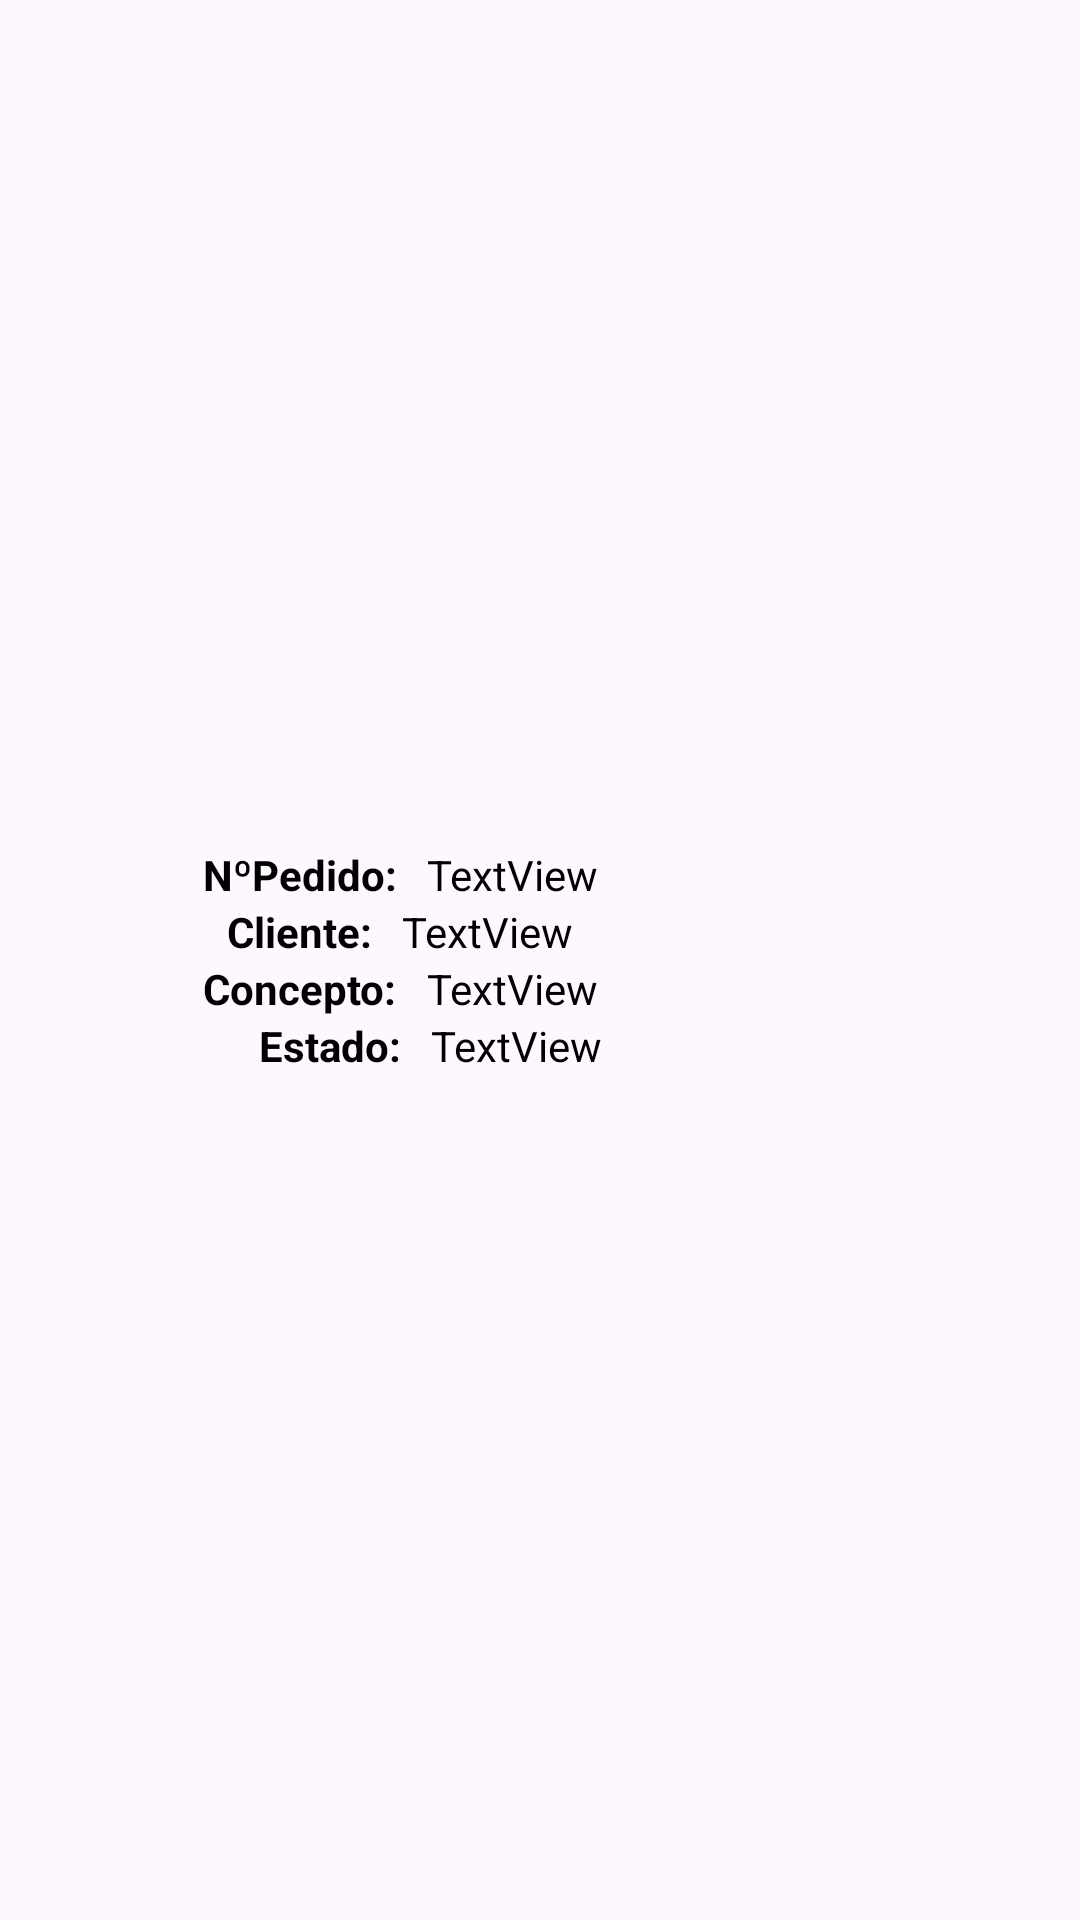

Here is an Android app screen rendered from its layout file. Give the layout XML and the strings, colors and styles it references.
<!-- AndroidManifest.xml: application theme Theme.Suits_LB -->
<!-- res/layout/admin_status_orders_single_view.xml -->
<?xml version="1.0" encoding="utf-8"?>
<LinearLayout xmlns:android="http://schemas.android.com/apk/res/android"
    xmlns:app="http://schemas.android.com/apk/res-auto"
    xmlns:tools="http://schemas.android.com/tools"
    android:layout_width="match_parent"
    android:layout_height="wrap_content"
    android:layout_marginLeft="70dp"
    android:layout_marginRight="70dp"
    android:layout_marginBottom="20dp"
    android:background="@drawable/edtstyle"
    android:gravity="center"
    android:paddingTop="5dp"
    android:paddingBottom="5dp"
    android:textAlignment="center">

    <LinearLayout
        android:layout_width="wrap_content"
        android:layout_height="wrap_content"
        android:gravity="start"
        android:orientation="vertical"
        android:textAlignment="center">

        <LinearLayout
            android:layout_width="match_parent"
            android:layout_height="wrap_content"
            android:gravity="center"
            android:orientation="horizontal">

            <TextView
                android:id="@+id/infoOrderConcept"
                android:layout_width="wrap_content"
                android:layout_height="match_parent"
                android:paddingRight="10dp"
                android:text="NºPedido:"
                android:textColor="@color/black"
                android:textStyle="bold" />

            <TextView
                android:id="@+id/numOrderAOV"
                android:layout_width="150dp"
                android:layout_height="wrap_content"
                android:text="TextView"
                android:textColor="@color/black" />
        </LinearLayout>

        <LinearLayout
            android:layout_width="match_parent"
            android:layout_height="wrap_content"
            android:gravity="center"
            android:orientation="horizontal">

            <TextView
                android:id="@+id/infoOrderQuantity"
                android:layout_width="wrap_content"
                android:layout_height="match_parent"
                android:paddingRight="10dp"
                android:text="Cliente:"
                android:textColor="@color/black"
                android:textStyle="bold" />

            <TextView
                android:id="@+id/orderUserEmailAOV"
                android:layout_width="150dp"
                android:layout_height="wrap_content"
                android:text="TextView"
                android:textColor="@color/black" />
        </LinearLayout>

        <LinearLayout
            android:layout_width="match_parent"
            android:layout_height="wrap_content"
            android:gravity="center"
            android:orientation="horizontal">

            <TextView
                android:id="@+id/infoOrderSubtotal"
                android:layout_width="wrap_content"
                android:layout_height="wrap_content"
                android:paddingRight="10dp"
                android:text="Concepto:"
                android:textColor="@color/black"
                android:textStyle="bold" />

            <TextView
                android:id="@+id/orderConceptAOV"
                android:layout_width="150dp"
                android:layout_height="match_parent"
                android:text="TextView"
                android:textColor="@color/black" />
        </LinearLayout>

        <LinearLayout
            android:layout_width="match_parent"
            android:layout_height="wrap_content"
            android:gravity="center"
            android:orientation="horizontal"/>
        <LinearLayout
            android:layout_width="match_parent"
            android:layout_height="wrap_content"
            android:gravity="center"
            android:orientation="horizontal">

            <TextView
                android:id="@+id/infoOrderStatus"
                android:layout_width="wrap_content"
                android:layout_height="wrap_content"
                android:paddingRight="10dp"
                android:text="Estado:"
                android:textColor="@color/black"
                android:textStyle="bold" />

            <TextView
                android:id="@+id/orderStatusAOV"
                android:layout_width="130dp"
                android:layout_height="wrap_content"
                android:text="TextView"
                android:textColor="@color/black" />
        </LinearLayout>

    </LinearLayout>



</LinearLayout>
<!-- resources referenced by this layout -->
<resources>
  <color name="black">#FF000000</color>
  <style name="Theme.Suits_LB" parent="Base.Theme.Suits_LB" />
  <style name="Base.Theme.Suits_LB" parent="Theme.Material3.DayNight.NoActionBar">
          
          
      </style>
</resources>
